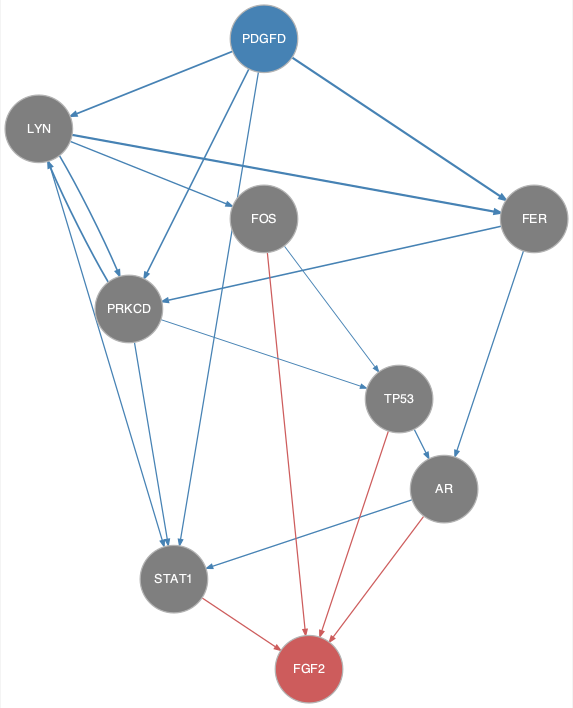

Source data for this figure (header and first rows):
from	to
AR	STAT1
FER	AR
FER	PRKCD
FOS	TP53
LYN	FER
LYN	FOS
LYN	PRKCD
LYN	STAT1
PDGFD	FER
PDGFD	LYN
PDGFD	PRKCD
PDGFD	STAT1
PRKCD	LYN
PRKCD	STAT1
PRKCD	TP53
TP53	AR
AR	FGF2
FOS	FGF2
STAT1	FGF2
TP53	FGF2
